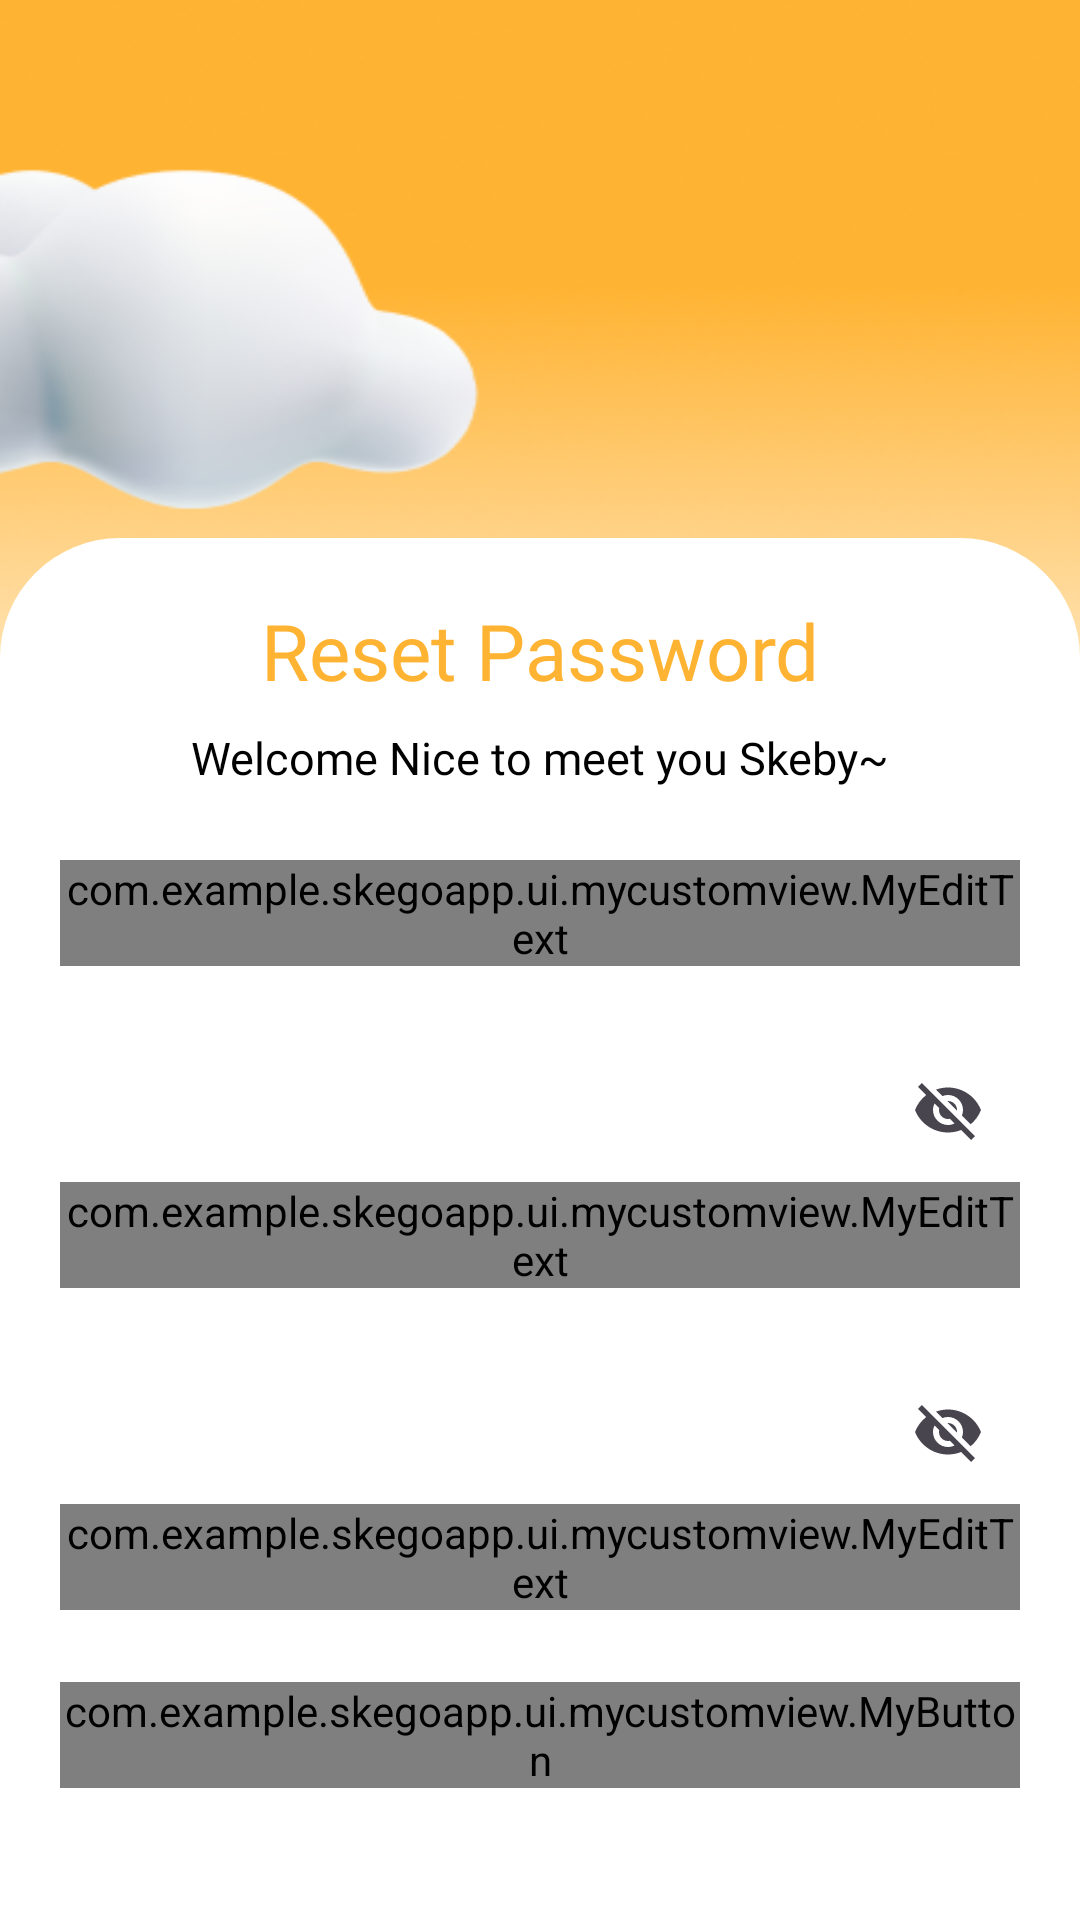

Here is an Android app screen rendered from its layout file. Give the layout XML and the strings, colors and styles it references.
<!-- AndroidManifest.xml: application theme Theme.SkegoApp -->
<!-- res/layout/fragment_forgot_password.xml -->
<?xml version="1.0" encoding="utf-8"?>
<androidx.constraintlayout.widget.ConstraintLayout xmlns:android="http://schemas.android.com/apk/res/android"
    xmlns:app="http://schemas.android.com/apk/res-auto"
    xmlns:tools="http://schemas.android.com/tools"
    android:id="@+id/main"
    android:layout_width="match_parent"
    android:layout_height="match_parent"
    tools:context=".ui.onboarding.register.RegisterFragment"
    android:background="@drawable/sky_bg">

    
    <androidx.appcompat.widget.LinearLayoutCompat
        android:layout_width="0dp"
        android:layout_height="wrap_content"
        android:background="@drawable/shape_login"
        android:gravity="center_horizontal"
        android:orientation="vertical"
        android:padding="20dp"
        app:layout_constraintBottom_toBottomOf="parent"
        app:layout_constraintEnd_toEndOf="parent"
        app:layout_constraintHorizontal_bias="0.0"
        app:layout_constraintStart_toStartOf="parent"
        app:layout_constraintTop_toTopOf="parent"
        app:layout_constraintVertical_bias="1.0">

        
        <TextView
            android:layout_width="wrap_content"
            android:layout_height="wrap_content"
            android:layout_marginBottom="8dp"
            android:fontFamily="@font/poppins_regular"
            android:text="Reset Password"
            android:textColor="@color/orange_text"
            android:textSize="26sp" />

        
        <TextView
            android:layout_width="wrap_content"
            android:layout_height="wrap_content"
            android:layout_marginBottom="24dp"
            android:fontFamily="@font/poppins_regular"
            android:text="Welcome Nice to meet you Skeby~"
            android:textColor="@color/black"
            android:textSize="15sp" />

        
        <com.google.android.material.textfield.TextInputLayout
            android:layout_width="match_parent"
            android:layout_height="wrap_content"
            android:layout_marginBottom="24dp">

            <com.example.skegoapp.ui.mycustomview.MyEditText
                android:id="@+id/editTextEmail"
                android:layout_width="match_parent"
                android:layout_height="wrap_content"
                android:background="@drawable/bg_edittext"
                android:hint="Email"
                android:inputType="textEmailAddress"
                android:textColor="#757575" />
        </com.google.android.material.textfield.TextInputLayout>

        <com.google.android.material.textfield.TextInputLayout
            android:id="@+id/textInputOldPassword"
            android:layout_width="match_parent"
            android:layout_height="wrap_content"
            android:layout_marginBottom="24dp"
            app:endIconMode="password_toggle">

            <com.example.skegoapp.ui.mycustomview.MyEditText
                android:id="@+id/editTextOldPassword"
                android:layout_width="match_parent"
                android:layout_height="wrap_content"
                android:background="@drawable/bg_edittext"
                android:hint="Old Password"
                android:inputType="textPassword"
                android:textColor="#757575" />
        </com.google.android.material.textfield.TextInputLayout>

        <com.google.android.material.textfield.TextInputLayout
            android:id="@+id/textInputNewPassword"
            android:layout_width="match_parent"
            android:layout_height="wrap_content"
            android:layout_marginBottom="24dp"
            app:endIconMode="password_toggle">

            <com.example.skegoapp.ui.mycustomview.MyEditText
                android:id="@+id/editTextNewPassword"
                android:layout_width="match_parent"
                android:layout_height="wrap_content"
                android:background="@drawable/bg_edittext"
                android:hint="New Password"
                android:inputType="textPassword"
                android:textColor="#757575" />
        </com.google.android.material.textfield.TextInputLayout>

        

        
        <com.example.skegoapp.ui.mycustomview.MyButton
            android:id="@+id/buttonChangePassword"
            android:layout_width="match_parent"
            android:layout_height="wrap_content"
            android:layout_marginBottom="24dp"
            android:fontFamily="@font/poppins_bold"
            android:text="Submit"
            android:textColor="@android:color/white" />


    </androidx.appcompat.widget.LinearLayoutCompat>

</androidx.constraintlayout.widget.ConstraintLayout>
<!-- resources referenced by this layout -->
<resources>
  <color name="black">#FF000000</color>
  <color name="orange_text">#FFB332</color>
  
      //bg splash
  <!-- drawable bg_edittext (drawable) -->
  <?xml version="1.0" encoding="utf-8"?>
  <shape xmlns:android="http://schemas.android.com/apk/res/android">
      <solid android:color="#F5F5F5"/>
      <corners android:radius="15dp"/>
  </shape>
  <!-- drawable shape_login (drawable) -->
  <?xml version="1.0" encoding="utf-8"?>
  <shape xmlns:android="http://schemas.android.com/apk/res/android">
  
      <solid
          android:color="#FFFF"/>
  
      <corners
          android:topLeftRadius="40dp"
          android:topRightRadius="40dp"/>
  </shape>
  <!-- drawable sky_bg: png bitmap (drawable, 126181 bytes) -->
  <style name="Theme.SkegoApp" parent="Base.Theme.SkegoApp" />
  <style name="Base.Theme.SkegoApp" parent="Theme.Material3.DayNight.NoActionBar">
          
          
      </style>
</resources>
